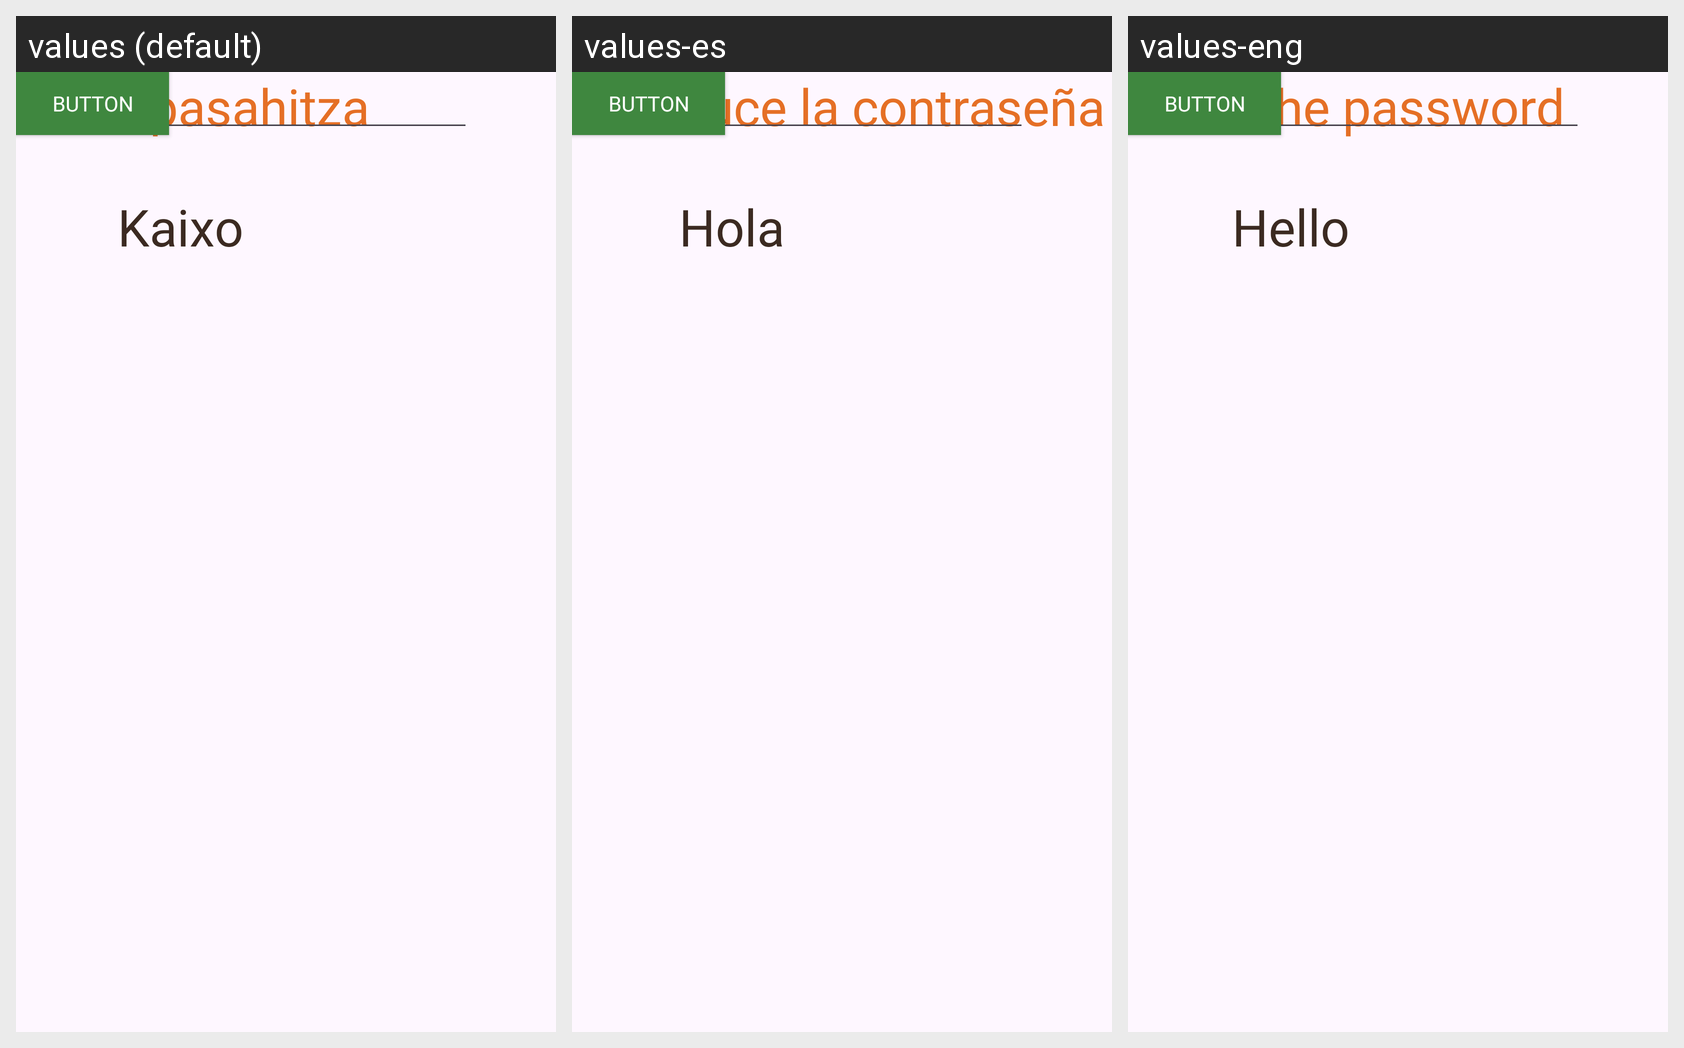

The Android screen above is rendered under several locales of the same app. Produce the string resources it draws, with the default and per-locale values.
Android screen res/layout/activity_admin_login_portrait.xml rendered under 3 locales, left to right: values (default), values-es, values-eng. Device: Nexus 5 (rendered at 1080×1920; each locale shown at half size, 540×960, under a caption strip naming it); theme DidaktikAppTheme.
Strings drawn on this screen, with the default value and each locale's value (text and hints the layout hard-codes, and strings that could not be matched under every locale, appear in the picture but are not listed):

adminloginSubtitle
  values: Sartu pasahitza
  values-es: Introduce la contraseña
  values-eng: Enter the password

adminloginTitle
  values: Kaixo
  values-es: Hola
  values-eng: Hello

adminloginPassword
  values: Pasahitza
  values-es: Contraseña
  values-eng: Password
